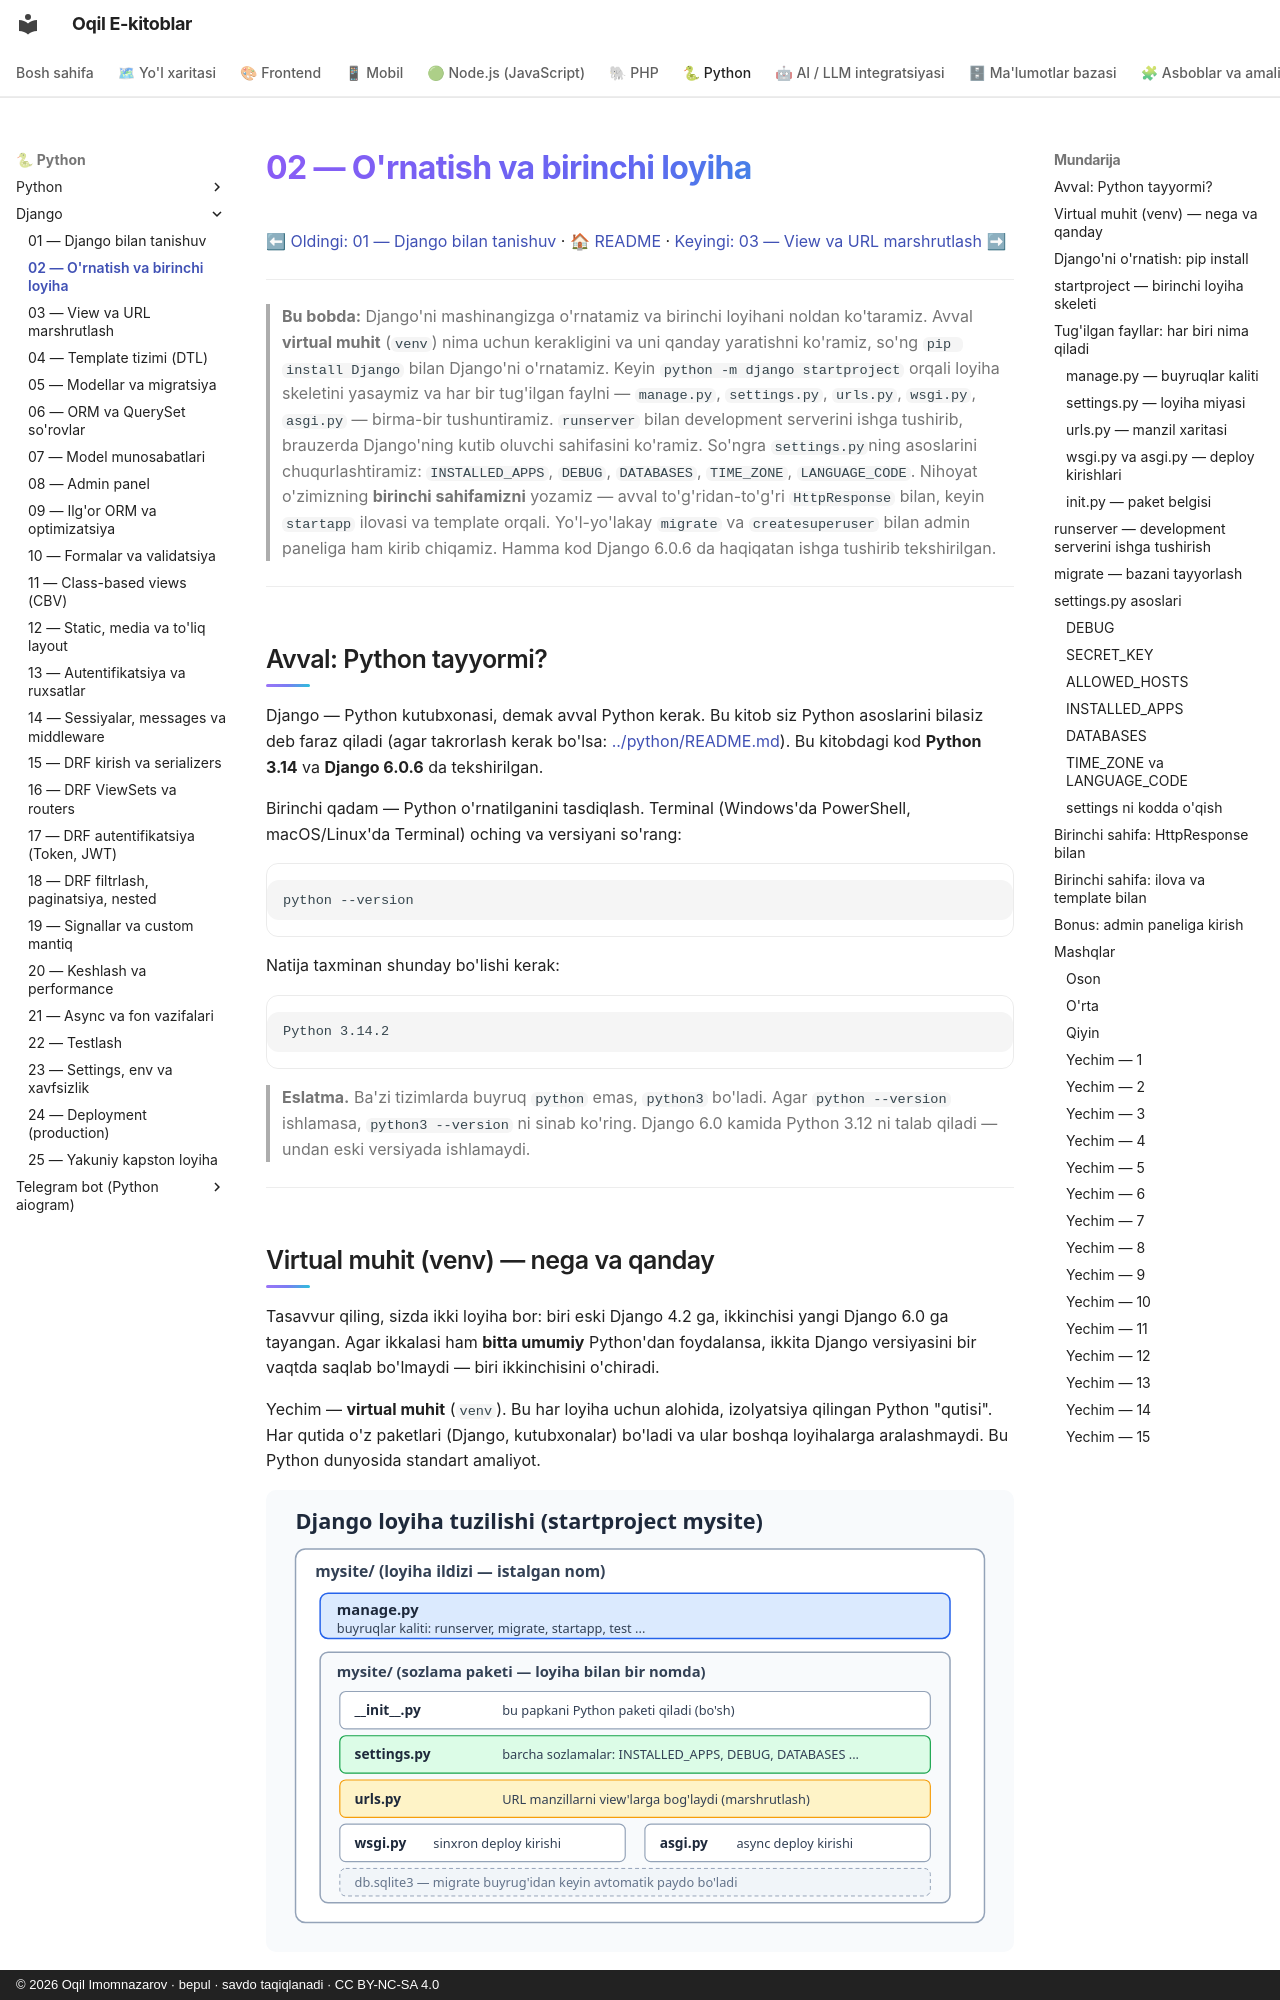

repository: iOqil/e-book · page: django/02-ornatish-loyiha/index.html · generator: mkdocs · copyright: © 2026 Oqil Imomnazarov · bepul · savdo taqiqlanadi · CC BY-NC-SA 4.0

# 02 — O'rnatish va birinchi loyiha

[⬅ Oldingi: 01 — Django bilan tanishuv](./01-django-tanishuv.md) · [🏠 README](./README.md) · [Keyingi: 03 — View va URL marshrutlash ➡](./03-view-url.md)

---

> **Bu bobda:** Django'ni mashinangizga o'rnatamiz va birinchi loyihani noldan ko'taramiz. Avval **virtual muhit** (`venv`) nima uchun kerakligini va uni qanday yaratishni ko'ramiz, so'ng `pip install Django` bilan Django'ni o'rnatamiz. Keyin `python -m django startproject` orqali loyiha skeletini yasaymiz va har bir tug'ilgan faylni — `manage.py`, `settings.py`, `urls.py`, `wsgi.py`, `asgi.py` — birma-bir tushuntiramiz. `runserver` bilan development serverini ishga tushirib, brauzerda Django'ning kutib oluvchi sahifasini ko'ramiz. So'ngra `settings.py`ning asoslarini chuqurlashtiramiz: `INSTALLED_APPS`, `DEBUG`, `DATABASES`, `TIME_ZONE`, `LANGUAGE_CODE`. Nihoyat o'zimizning **birinchi sahifamizni** yozamiz — avval to'g'ridan-to'g'ri `HttpResponse` bilan, keyin `startapp` ilovasi va template orqali. Yo'l-yo'lakay `migrate` va `createsuperuser` bilan admin paneliga ham kirib chiqamiz. Hamma kod Django 6.0.6 da haqiqatan ishga tushirib tekshirilgan.

---

## Avval: Python tayyormi?

Django — Python kutubxonasi, demak avval Python kerak. Bu kitob siz Python asoslarini bilasiz deb faraz qiladi (agar takrorlash kerak bo'lsa: [../python/README.md](../python/README.md)). Bu kitobdagi kod **Python 3.14** va **Django 6.0.6** da tekshirilgan.

Birinchi qadam — Python o'rnatilganini tasdiqlash. Terminal (Windows'da PowerShell, macOS/Linux'da Terminal) oching va versiyani so'rang:

```bash
python --version
```

Natija taxminan shunday bo'lishi kerak:

```text
Python 3.14.2
```

> **Eslatma.** Ba'zi tizimlarda buyruq `python` emas, `python3` bo'ladi. Agar `python --version` ishlamasa, `python3 --version` ni sinab ko'ring. Django 6.0 kamida Python 3.12 ni talab qiladi — undan eski versiyada ishlamaydi.

---
